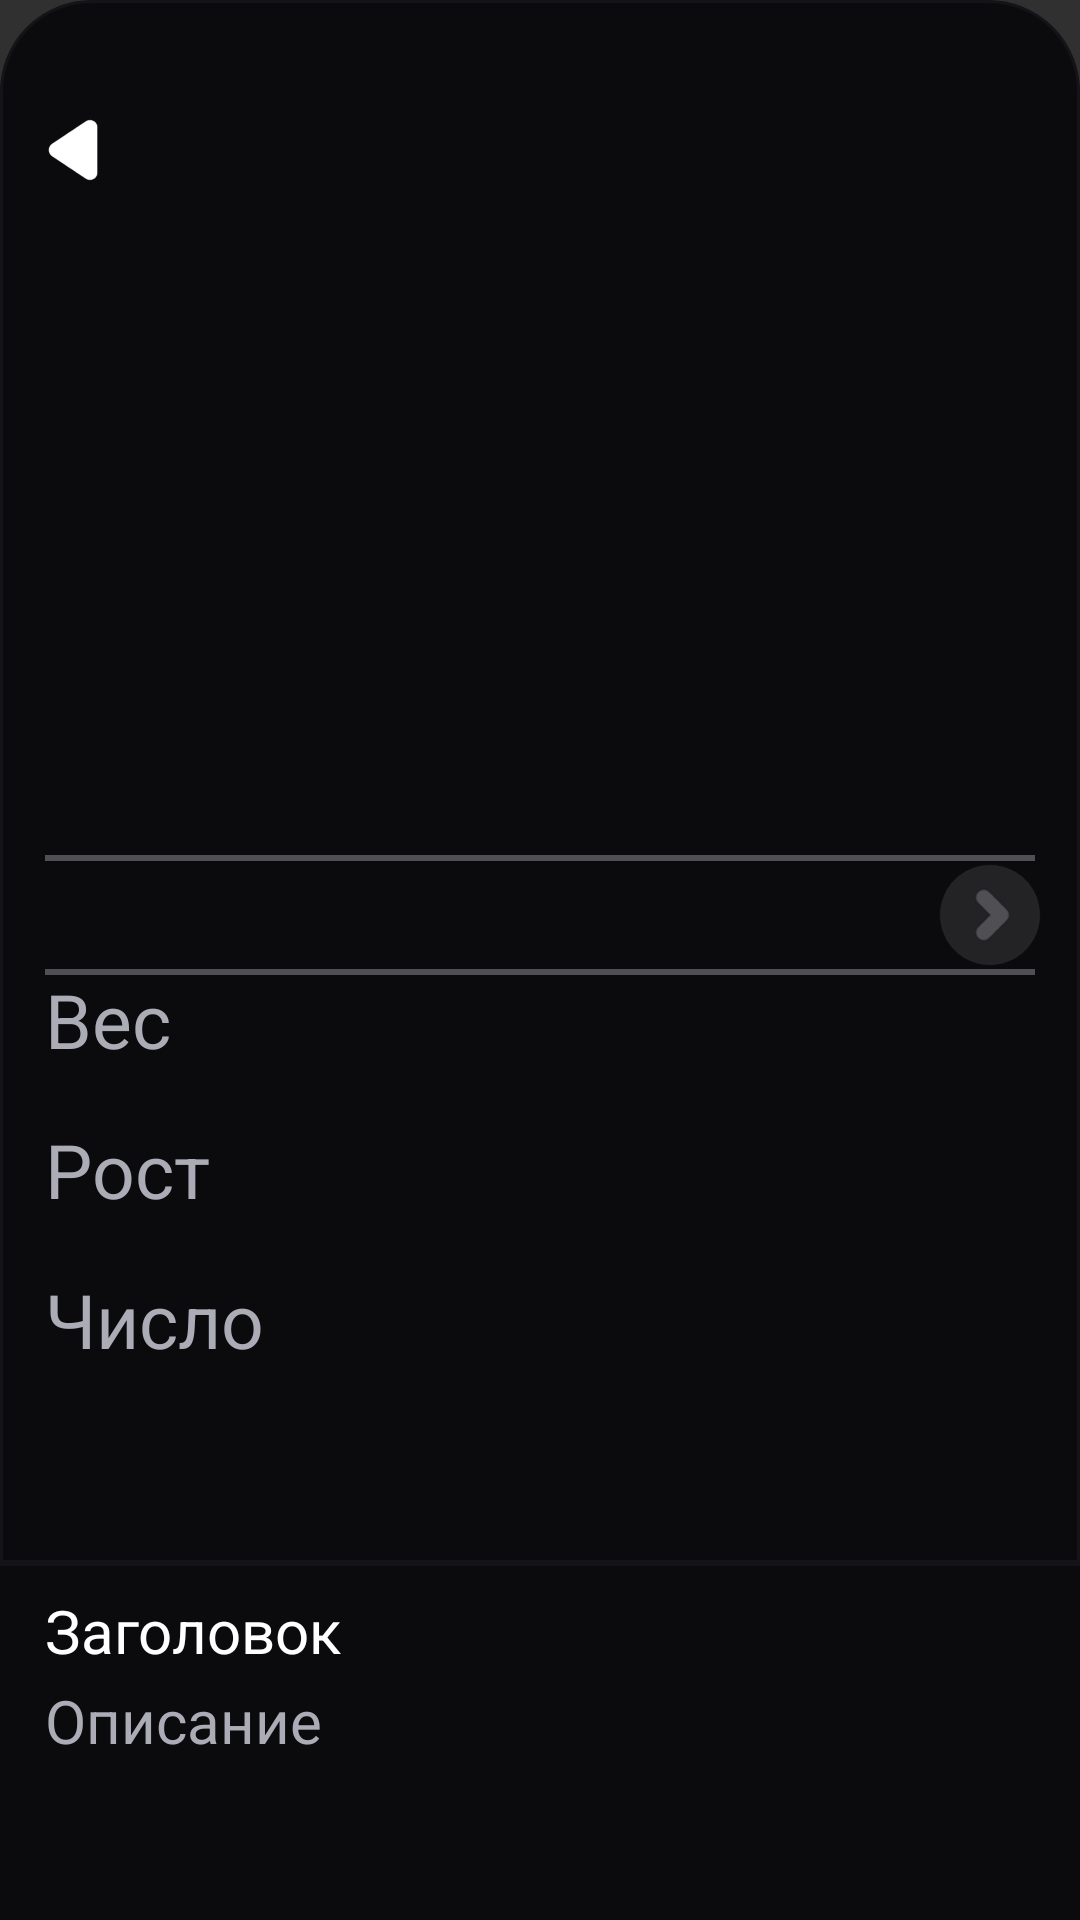

Write the Android layout XML for this screen, with the resource values it uses.
<!-- AndroidManifest.xml: application theme Theme.Design.NoActionBar -->
<!-- res/layout/add_metric.xml -->
<?xml version="1.0" encoding="utf-8"?>
<RelativeLayout xmlns:android="http://schemas.android.com/apk/res/android"
    android:id="@+id/addBodyMetric"
    android:layout_width="match_parent"
    android:layout_height="match_parent"
    android:background="@drawable/rounded_top"
    android:fontFamily="sans-serif">

    <View
        android:layout_width="80dp"
        android:layout_height="4dp"
        android:layout_centerHorizontal="true"
        android:layout_marginTop="5dp"
        android:background="@drawable/handle_background" />

    
    <FrameLayout
        android:id="@+id/back"
        android:layout_width="30dp"
        android:layout_height="30dp"
        android:layout_marginTop="35dp"
        android:layout_marginStart="10dp"
        android:onClick="backSheet">
        <ImageView
            android:id="@+id/btn_plus"
            android:layout_width="match_parent"
            android:layout_height="match_parent"
            android:layout_gravity="center"
            android:src="@drawable/back" />
    </FrameLayout>

    
    <FrameLayout
        android:layout_width="match_parent"
        android:layout_height="match_parent"
        android:layout_below="@id/back"
        android:layout_marginTop="20dp">

        <RelativeLayout
            android:layout_width="match_parent"
            android:layout_height="match_parent">

            
            <View
                android:id="@+id/top_line"
                android:layout_width="match_parent"
                android:layout_height="2dp"
                android:layout_marginStart="15dp"
                android:layout_marginEnd="15dp"
                android:layout_marginTop="200dp"
                android:background="#4F4F54" />

            
            <View
                android:id="@+id/bottom_line"
                android:layout_width="match_parent"
                android:layout_height="2dp"
                android:layout_marginStart="15dp"
                android:layout_marginEnd="15dp"
                android:layout_below="@id/top_line"
                android:layout_marginTop="36dp"
                android:background="#4F4F54" />

            
            <ImageView
                android:id="@+id/center_arrow"
                android:layout_width="40dp"
                android:layout_height="40dp"
                android:layout_alignTop="@id/top_line"
                android:layout_alignParentEnd="true"
                android:layout_marginEnd="10dp"
                android:clickable="true"
                android:focusable="true"
                android:src="@drawable/continue_selector" />
        </RelativeLayout>

        <ScrollView
            android:id="@+id/trainingScrollView"
            android:layout_width="match_parent"
            android:layout_height="match_parent"
            android:fillViewport="true"
            android:layout_marginRight="50dp"
            android:scrollbars="none">

            <LinearLayout
                android:id="@+id/trainingList"
                android:layout_width="match_parent"
                android:layout_height="wrap_content"
                android:orientation="vertical"
                android:gravity="center_horizontal"
                android:paddingTop="230dp"
                android:paddingBottom="590dp">

                
                <TextView
                    android:id="@+id/custom"
                    android:text="Вес"
                    android:layout_width="match_parent"
                    android:layout_height="50dp"
                    android:gravity="start|center_vertical"
                    android:paddingStart="15dp"
                    android:textColor="@drawable/selected_item"
                    android:textSize="25sp" />

                <TextView
                    android:id="@+id/fullbudy"
                    android:text="Рост"
                    android:layout_width="match_parent"
                    android:layout_height="50dp"
                    android:gravity="start|center_vertical"
                    android:paddingStart="15dp"
                    android:textColor="@drawable/selected_item"
                    android:textSize="25sp" />

                <TextView
                    android:id="@+id/upperbudy"
                    android:text="Число"
                    android:layout_width="match_parent"
                    android:layout_height="50dp"
                    android:gravity="start|center_vertical"
                    android:paddingStart="15dp"
                    android:textColor="@drawable/selected_item"
                    android:textSize="25sp" />

            </LinearLayout>
        </ScrollView>

        <FrameLayout
            android:id="@+id/workout_description_container"
            android:layout_width="match_parent"
            android:layout_height="120dp"
            android:layout_gravity="bottom"
            android:background="#0B0B0E">

            <View
                android:layout_width="match_parent"
                android:layout_height="2dp"
                android:layout_gravity="top"
                android:background="#141418" />

            <TextView
                android:id="@+id/workout_name"
                android:layout_width="match_parent"
                android:layout_height="wrap_content"
                android:layout_marginStart="15dp"
                android:layout_marginTop="10dp"
                android:layout_marginEnd="15dp"
                android:text="Заголовок"
                android:textColor="#FFFFFF"
                android:textSize="20sp"
                android:gravity="top|start" />
            <TextView
                android:id="@+id/workout_description"
                android:layout_width="match_parent"
                android:layout_height="match_parent"
                android:layout_marginStart="15dp"
                android:layout_marginTop="40dp"
                android:layout_marginEnd="15dp"
                android:text="Описание"
                android:textColor="#ABACB5"
                android:textSize="20sp"
                android:gravity="top|start"/>
        </FrameLayout>
    </FrameLayout>

</RelativeLayout>
<!-- resources referenced by this layout -->
<resources>
  <!-- drawable back: png bitmap (drawable, 3368 bytes) -->
  <!-- drawable continue_selector (drawable) -->
  <?xml version="1.0" encoding="utf-8"?>
  <selector xmlns:android="http://schemas.android.com/apk/res/android">
      <item android:drawable="@drawable/continue1" android:state_selected="true"/>
      <item android:drawable="@drawable/continue2"/>
  </selector>
  <!-- drawable rounded_top (drawable) -->
  <?xml version="1.0" encoding="utf-8"?>
  <shape xmlns:android="http://schemas.android.com/apk/res/android"
      android:shape="rectangle">
      <solid android:color="#0B0B0E" />
      <corners android:topLeftRadius="30dp" android:topRightRadius="30dp" />
      <stroke android:width="1dp" android:color="#141418"/>
  </shape>
  <!-- drawable selected_item (drawable) -->
  <?xml version="1.0" encoding="utf-8"?>
  <selector xmlns:android="http://schemas.android.com/apk/res/android">
      <item android:color="#FFFFFF" android:state_selected="true" />
      <item android:color="#ABACB5" />
  </selector>
  <!-- drawable continue1: png bitmap (drawable, 10202 bytes) -->
  <!-- drawable continue2: png bitmap (drawable, 12410 bytes) -->
</resources>
